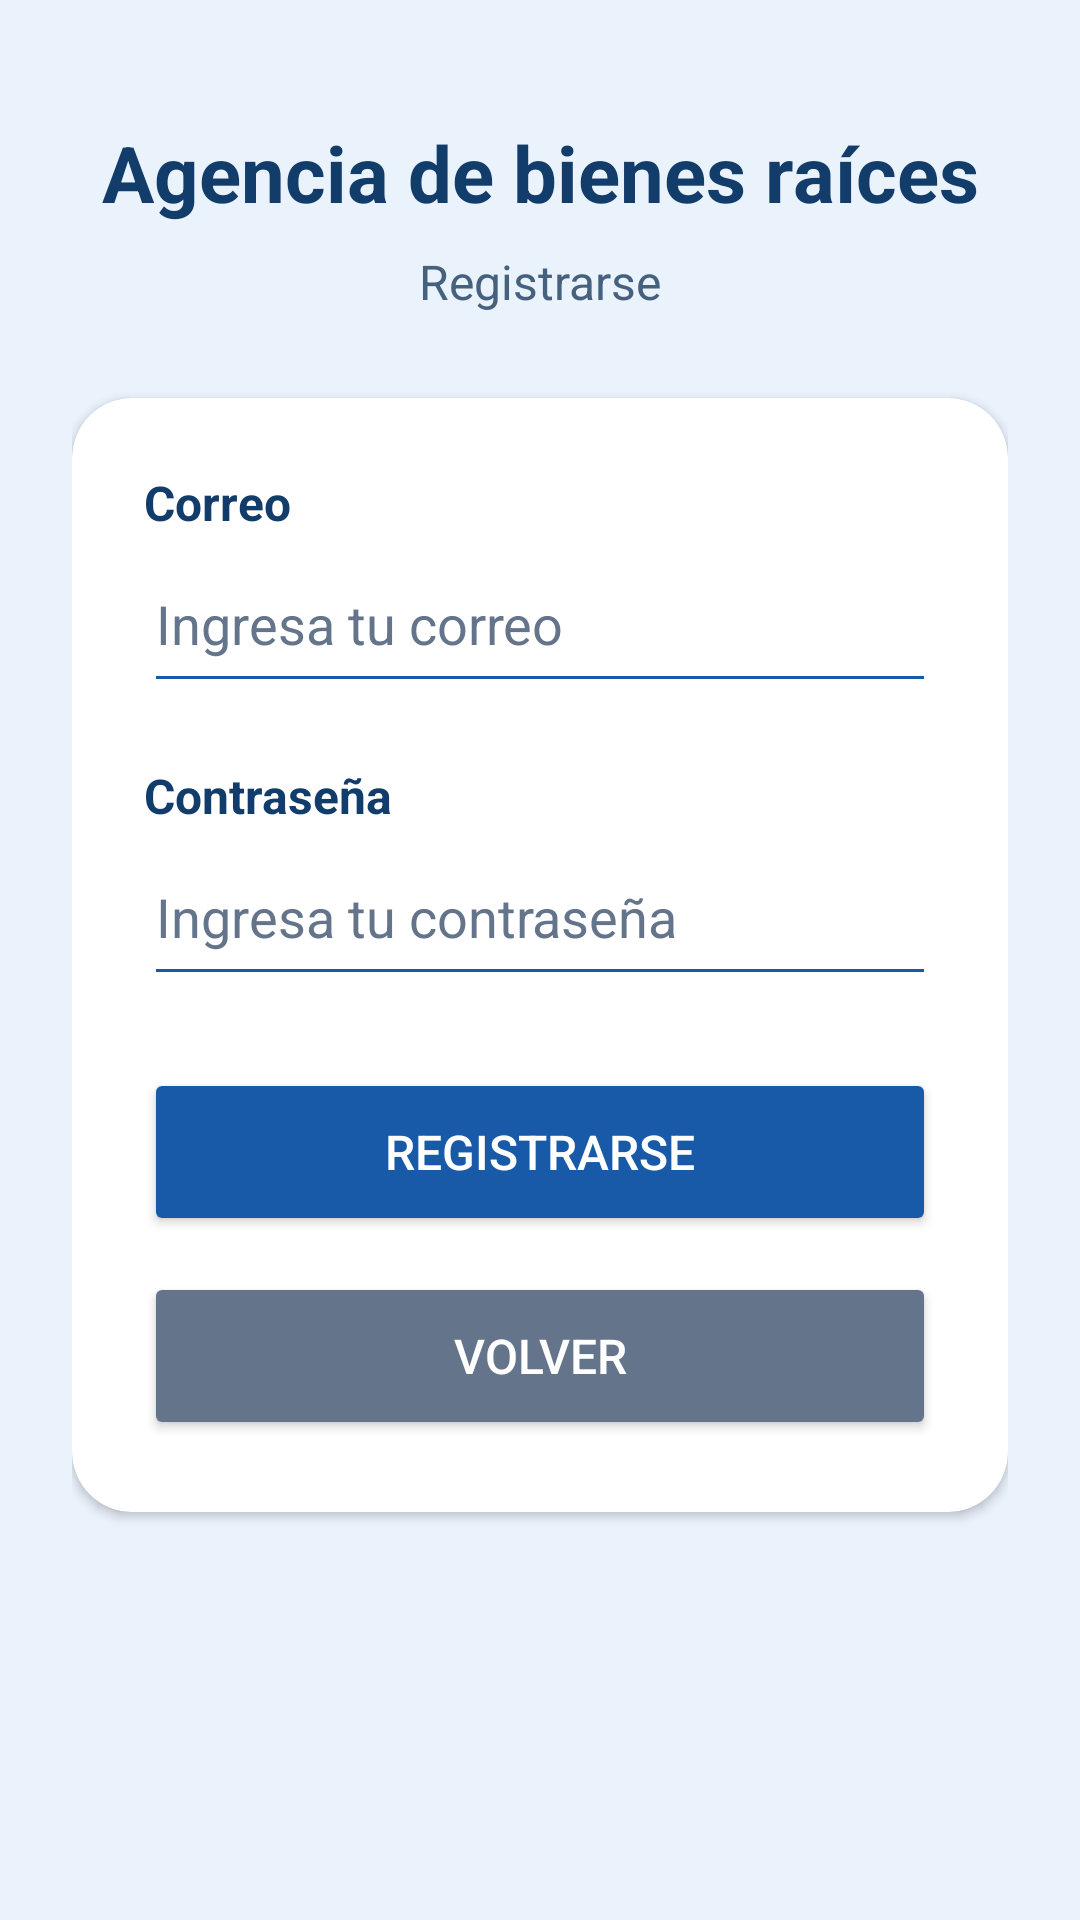

Write the Android layout XML for this screen, with the resource values it uses.
<!-- AndroidManifest.xml: application theme Theme.AppAgenciaBienesRaices -->
<!-- res/layout/activity_registro.xml -->
<?xml version="1.0" encoding="utf-8"?>
<ScrollView xmlns:android="http://schemas.android.com/apk/res/android"
    xmlns:app="http://schemas.android.com/apk/res-auto"
    android:layout_width="match_parent"
    android:layout_height="match_parent"
    android:background="#EAF2FC"
    android:fillViewport="true">

    <LinearLayout
        android:layout_width="match_parent"
        android:layout_height="wrap_content"
        android:orientation="vertical"
        android:gravity="center_horizontal"
        android:padding="24dp">

        <TextView
            android:layout_width="match_parent"
            android:layout_height="wrap_content"
            android:layout_marginTop="16dp"
            android:gravity="center"
            android:text="Agencia de bienes raíces"
            android:textColor="#123C6A"
            android:textSize="26sp"
            android:textStyle="bold" />

        <TextView
            android:layout_width="match_parent"
            android:layout_height="wrap_content"
            android:layout_marginTop="8dp"
            android:gravity="center"
            android:text="Registrarse"
            android:textColor="#46617D"
            android:textSize="16sp" />

        <com.google.android.material.card.MaterialCardView
            android:layout_width="match_parent"
            android:layout_height="wrap_content"
            android:layout_marginTop="28dp"
            android:layout_marginBottom="24dp"
            app:cardBackgroundColor="#FFFFFF"
            app:cardCornerRadius="20dp"
            app:cardElevation="2dp"
            app:strokeWidth="0dp">

            <LinearLayout
                android:layout_width="match_parent"
                android:layout_height="wrap_content"
                android:orientation="vertical"
                android:padding="24dp">

                <TextView
                    android:layout_width="match_parent"
                    android:layout_height="wrap_content"
                    android:labelFor="@id/txt_correo"
                    android:text="Correo"
                    android:textColor="#123C6A"
                    android:textSize="16sp"
                    android:textStyle="bold" />

                <EditText
                    android:id="@+id/txt_correo"
                    android:layout_width="match_parent"
                    android:layout_height="wrap_content"
                    android:autofillHints="username"
                    android:backgroundTint="#185AA8"
                    android:hint="Ingresa tu correo"
                    android:imeOptions="actionNext"
                    android:inputType="text"
                    android:minHeight="56dp"
                    android:singleLine="true"
                    android:textColor="#123C6A"
                    android:textColorHint="#64748B" />

                <TextView
                    android:layout_width="match_parent"
                    android:layout_height="wrap_content"
                    android:layout_marginTop="20dp"
                    android:text="Contraseña"
                    android:labelFor="@id/txt_contraseña"
                    android:textColor="#123C6A"
                    android:textStyle="bold"
                    android:textSize="16sp" />

                <EditText
                    android:id="@+id/txt_contraseña"
                    android:layout_width="match_parent"
                    android:layout_height="wrap_content"
                    android:minHeight="56dp"
                    android:hint="Ingresa tu contraseña"
                    android:inputType="textPassword"
                    android:singleLine="true"
                    android:autofillHints="password"
                    android:backgroundTint="#185AA8"
                    android:textColor="#123C6A"
                    android:textColorHint="#64748B" />

                <Button
                    android:id="@+id/btn_crearRegistro"
                    android:layout_width="match_parent"
                    android:layout_height="wrap_content"
                    android:layout_marginTop="24dp"
                    android:backgroundTint="#185AA8"
                    android:minHeight="56dp"
                    android:text="Registrarse"
                    android:textColor="#FFFFFF"
                    android:textSize="16sp" />

                <Button
                    android:id="@+id/btn_volverRegistro"
                    android:layout_width="match_parent"
                    android:layout_height="wrap_content"
                    android:layout_marginTop="12dp"
                    android:backgroundTint="#64748B"
                    android:minHeight="56dp"
                    android:text="Volver"
                    android:textColor="#FFFFFF"
                    android:textSize="16sp" />
            </LinearLayout>
        </com.google.android.material.card.MaterialCardView>
    </LinearLayout>
</ScrollView>
<!-- resources referenced by this layout -->
<resources>
  <style name="Theme.AppAgenciaBienesRaices" parent="Base.Theme.AppAgenciaBienesRaices" />
  <style name="Base.Theme.AppAgenciaBienesRaices" parent="Theme.Material3.DayNight.NoActionBar">
          
          
      </style>
</resources>
